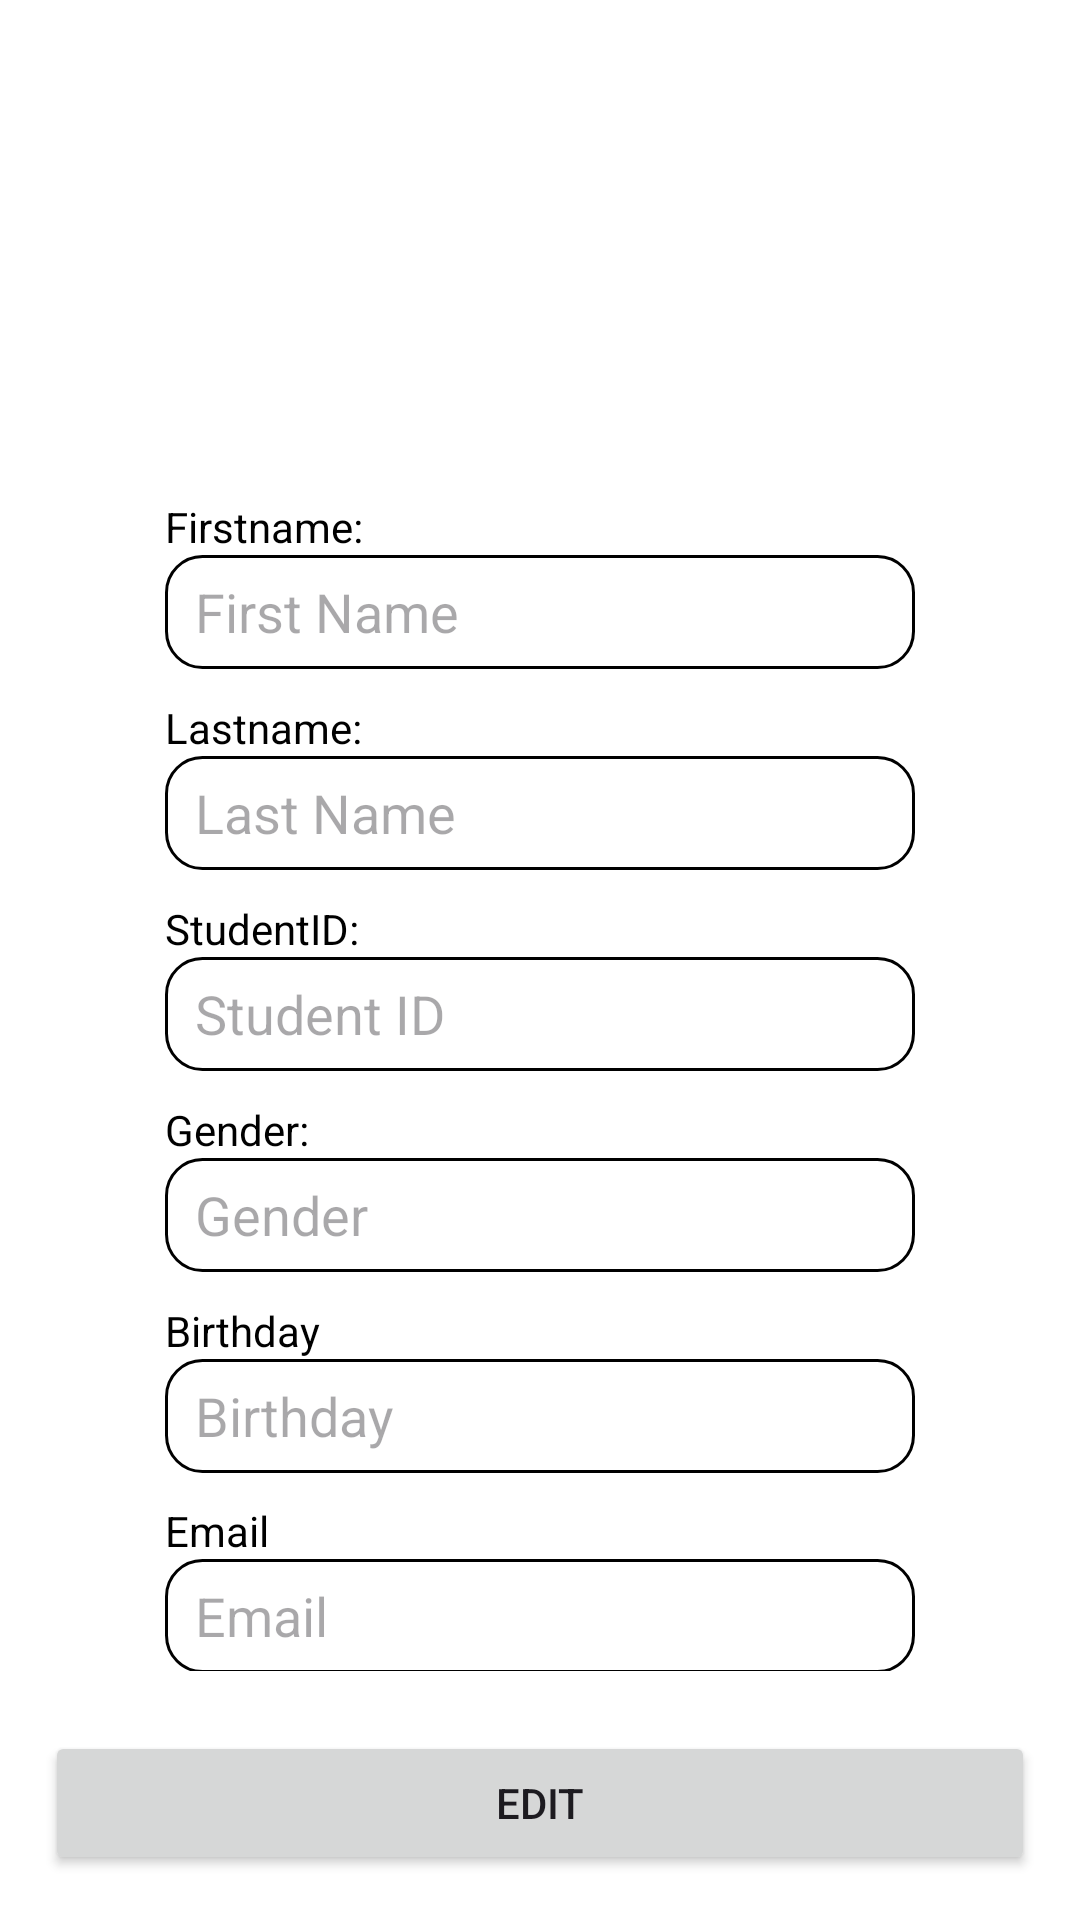

Android layout source for this screen:
<!-- AndroidManifest.xml: application theme Theme.TechKnowApp -->
<!-- res/layout/fragment_profile.xml -->
<?xml version="1.0" encoding="utf-8"?>
<LinearLayout xmlns:android="http://schemas.android.com/apk/res/android"
    xmlns:app="http://schemas.android.com/apk/res-auto"
    xmlns:tools="http://schemas.android.com/tools"
    android:layout_width="match_parent"
    android:layout_height="match_parent"
    android:orientation="vertical"
    android:gravity="center_horizontal"
    android:background="@color/white"
    tools:context=".feature.profile.ProfileFragment">

    

    <LinearLayout
        android:layout_width="match_parent"
        android:layout_height="wrap_content"
        android:gravity="center">

        <ImageView
            android:id="@+id/imageView"
            android:layout_width="184dp"
            android:layout_height="161dp"
            android:paddingTop="10dp"
            android:src="@drawable/baseline_person_24"
            android:background="@color/white"/>
    </LinearLayout>

    <LinearLayout
        android:layout_width="match_parent"
        android:layout_height="0dp"
        android:layout_weight="1"
        android:orientation="vertical"
        android:gravity="center_horizontal">
        <LinearLayout
            android:layout_width="wrap_content"
            android:layout_height="wrap_content"
            android:gravity="center_vertical"
            android:orientation="vertical"
            android:layout_marginVertical="5dp"
            android:layout_marginTop="10dp">

            <TextView
                android:layout_width="wrap_content"
                android:layout_height="wrap_content"
                android:textColor="@color/black"
                android:text="Firstname:" />

            <EditText
                android:id="@+id/et_first_name"
                android:layout_width="250dp"
                android:layout_height="38dp"
                android:hint="First Name"
                android:paddingStart="10dp"
                android:editable="true"
                android:inputType="text"
                android:textColor="@color/black"
                android:background="@drawable/border_rectangle_r12"/>
        </LinearLayout>

        <LinearLayout
            android:layout_width="wrap_content"
            android:layout_height="wrap_content"
            android:gravity="center_vertical"
            android:orientation="vertical"
            android:layout_marginVertical="5dp">

            <TextView
                android:layout_width="wrap_content"
                android:layout_height="wrap_content"
                android:text="Lastname:"
                android:textColor="@color/black"/>

            <EditText
                android:id="@+id/et_last_name"
                android:layout_width="250dp"
                android:layout_height="38dp"
                android:hint="Last Name"
                android:paddingStart="10dp"
                android:editable="true"
                android:inputType="text"
                android:textColor="@color/black"
                android:background="@drawable/border_rectangle_r12"/>
        </LinearLayout>

        <LinearLayout
            android:layout_width="wrap_content"
            android:layout_height="wrap_content"
            android:orientation="vertical"
            android:gravity="center_vertical"
            android:layout_marginVertical="5dp">

            <TextView
                android:layout_width="wrap_content"
                android:layout_height="wrap_content"
                android:text="StudentID:"
                android:textColor="@color/black"/>

            <EditText
                android:id="@+id/et_student_ID"
                android:layout_width="250dp"
                android:layout_height="38dp"
                android:hint="Student ID"
                android:paddingStart="10dp"
                android:editable="true"
                android:inputType="text"
                android:textColor="@color/black"
                android:background="@drawable/border_rectangle_r12"/>
        </LinearLayout>

        <LinearLayout
            android:layout_width="wrap_content"
            android:layout_height="wrap_content"
            android:orientation="vertical"
            android:gravity="center_vertical"
            android:layout_marginVertical="5dp">
            <TextView
                android:layout_width="wrap_content"
                android:layout_height="wrap_content"
                android:text="Gender:"
                android:textColor="@color/black"/>

            <EditText
                android:id="@+id/et_gender"
                android:layout_width="250dp"
                android:layout_height="38dp"
                android:hint="Gender"
                android:paddingStart="10dp"
                android:editable="true"
                android:inputType="text"
                android:textColor="@color/black"
                android:background="@drawable/border_rectangle_r12"/>
        </LinearLayout>

        <LinearLayout
            android:layout_width="wrap_content"
            android:layout_height="wrap_content"
            android:orientation="vertical"
            android:gravity="center_vertical"
            android:layout_marginVertical="5dp">
            <TextView
                android:layout_width="wrap_content"
                android:layout_height="wrap_content"
                android:text="Birthday"
                android:textColor="@color/black"/>

            <EditText
                android:id="@+id/et_birthday"
                android:layout_width="250dp"
                android:layout_height="38dp"
                android:hint="Birthday"
                android:paddingStart="10dp"
                android:editable="true"
                android:inputType="text"
                android:textColor="@color/black"
                android:background="@drawable/border_rectangle_r12"/>
        </LinearLayout>

        <LinearLayout
            android:layout_width="wrap_content"
            android:layout_height="wrap_content"
            android:orientation="vertical"
            android:gravity="center_vertical"
            android:layout_marginVertical="5dp">
            <TextView
                android:layout_width="wrap_content"
                android:layout_height="wrap_content"
                android:text="Email"
                android:textColor="@color/black"/>

            <EditText
                android:id="@+id/et_email"
                android:layout_width="250dp"
                android:layout_height="38dp"
                android:background="@drawable/border_rectangle_r12"
                android:editable="true"
                android:hint="Email"
                android:inputType="text"
                android:textColor="@color/black"
                android:paddingStart="10dp" />
        </LinearLayout>
    </LinearLayout>



    <LinearLayout
        android:layout_width="match_parent"
        android:layout_height="wrap_content"
        android:layout_margin="10dp">

        <Button
            android:id="@+id/btn_edit"
            android:layout_width="0dp"
            android:layout_height="match_parent"
            android:layout_weight="1"
            android:layout_margin="5dp"
            android:text="Edit"/>

        <Button
            android:id="@+id/btn_cancel"
            android:layout_width="0dp"
            android:layout_height="match_parent"
            android:layout_weight="1"
            android:visibility="gone"
            android:layout_margin="5dp"
            android:text="Cancel"/>

        <Button
            android:id="@+id/btn_save"
            android:layout_width="0dp"
            android:layout_height="match_parent"
            android:layout_weight="1"
            android:visibility="gone"
            android:layout_margin="5dp"
            android:text="Save"/>
    </LinearLayout>

</LinearLayout>
<!-- resources referenced by this layout -->
<resources>
  <color name="black">#FF000000</color>
  <color name="white">#FFFFFFFF</color>
  <!-- drawable border_rectangle_r12 (drawable) -->
  <?xml version="1.0" encoding="utf-8"?>
  <shape xmlns:android="http://schemas.android.com/apk/res/android"
      android:shape="rectangle">
      <solid android:color="#ffffff" />
      <corners android:radius="12dp" />
      <stroke
          android:width="1dp"
          android:color="@color/black" />
  </shape>
  <style name="Theme.TechKnowApp" parent="Base.Theme.TechKnowApp" />
  <style name="Base.Theme.TechKnowApp" parent="Theme.Material3.DayNight.NoActionBar">
          
          
      </style>
</resources>
